9-way image classification set "pr" from GitHub (ndrpscl/MNetv3); label vocabulary: butterhead lettuce, crisphead lettuce, curly lettuce, iceberg lettuce, lollo lettuce, looseleaf lettuce, oak leaf lettuce, red leaf lettuce, romaine lettuce.

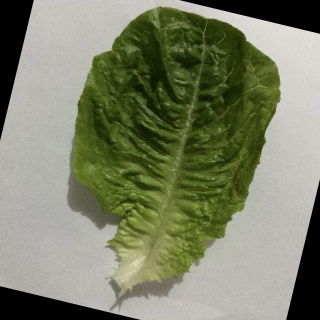
Label: romaine lettuce

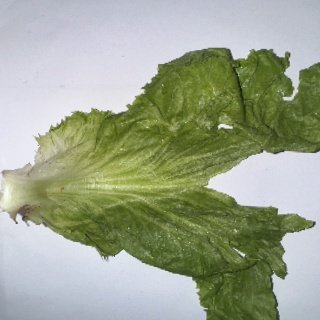
Label: iceberg lettuce

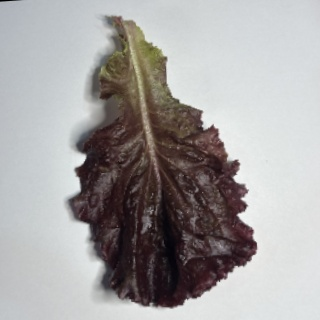
Label: lollo lettuce

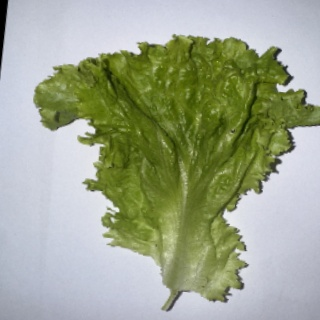
Label: looseleaf lettuce

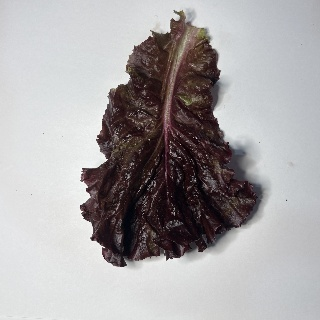
Label: red leaf lettuce

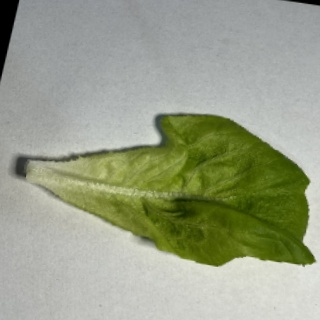
Label: butterhead lettuce
